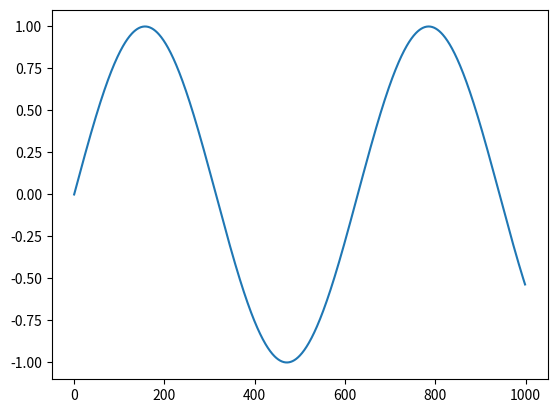

The matplotlib source for this figure:
import matplotlib.pyplot as plt
import numpy as np
v1 = np.arange(1000)

plt.plot(v1,np.sin(v1 / 100))
plt.show()